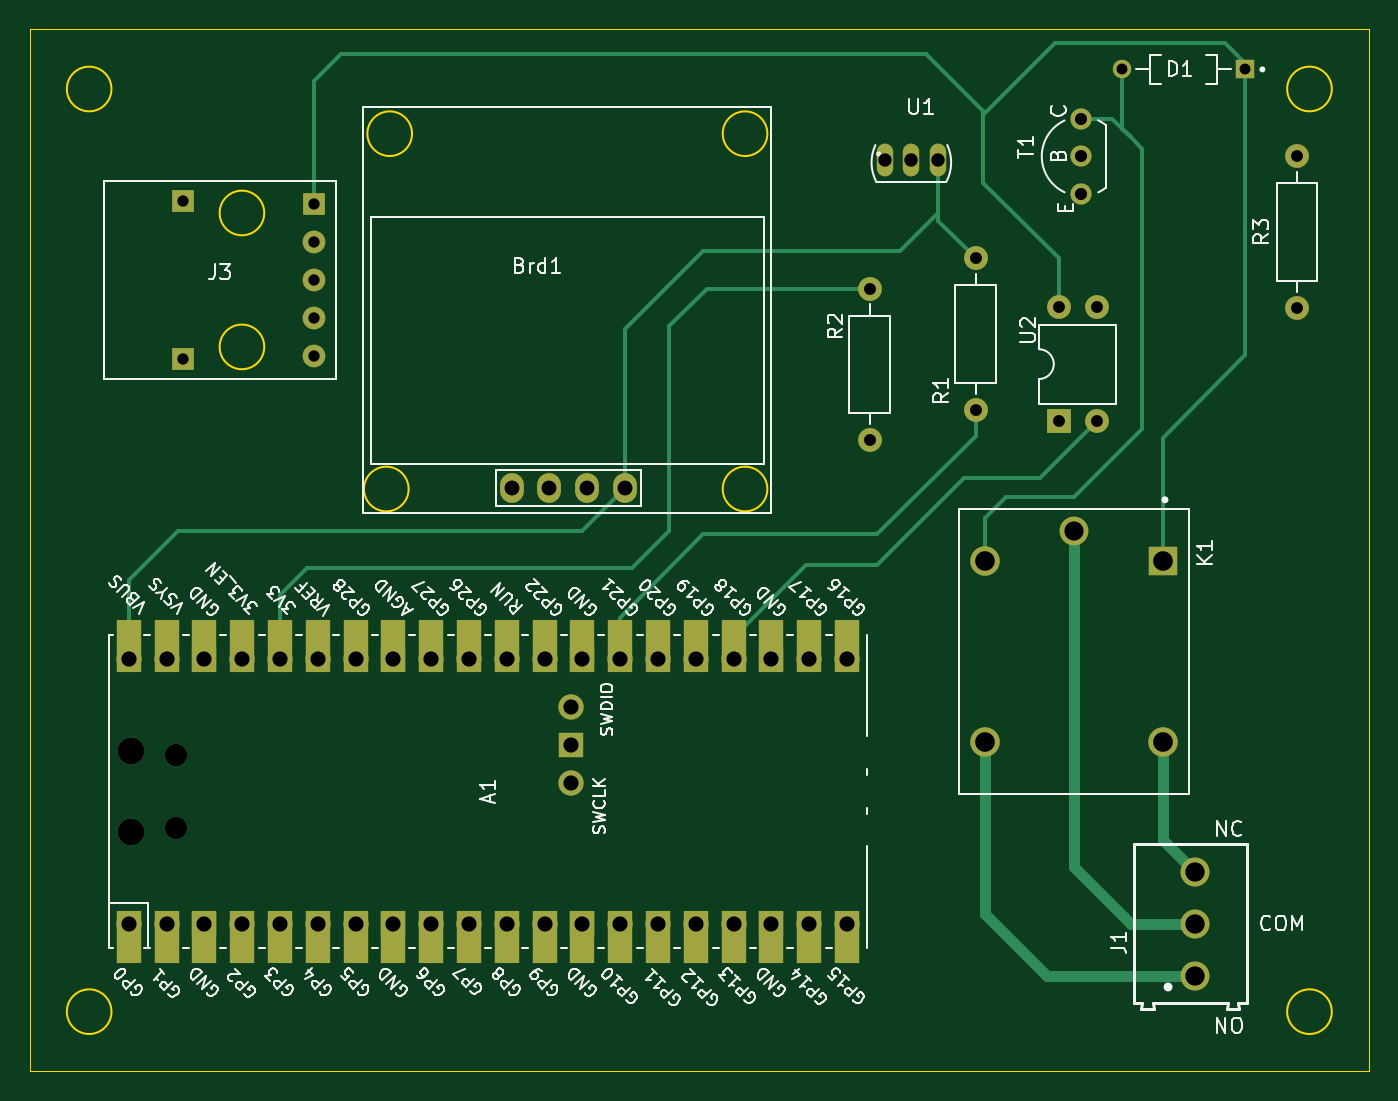
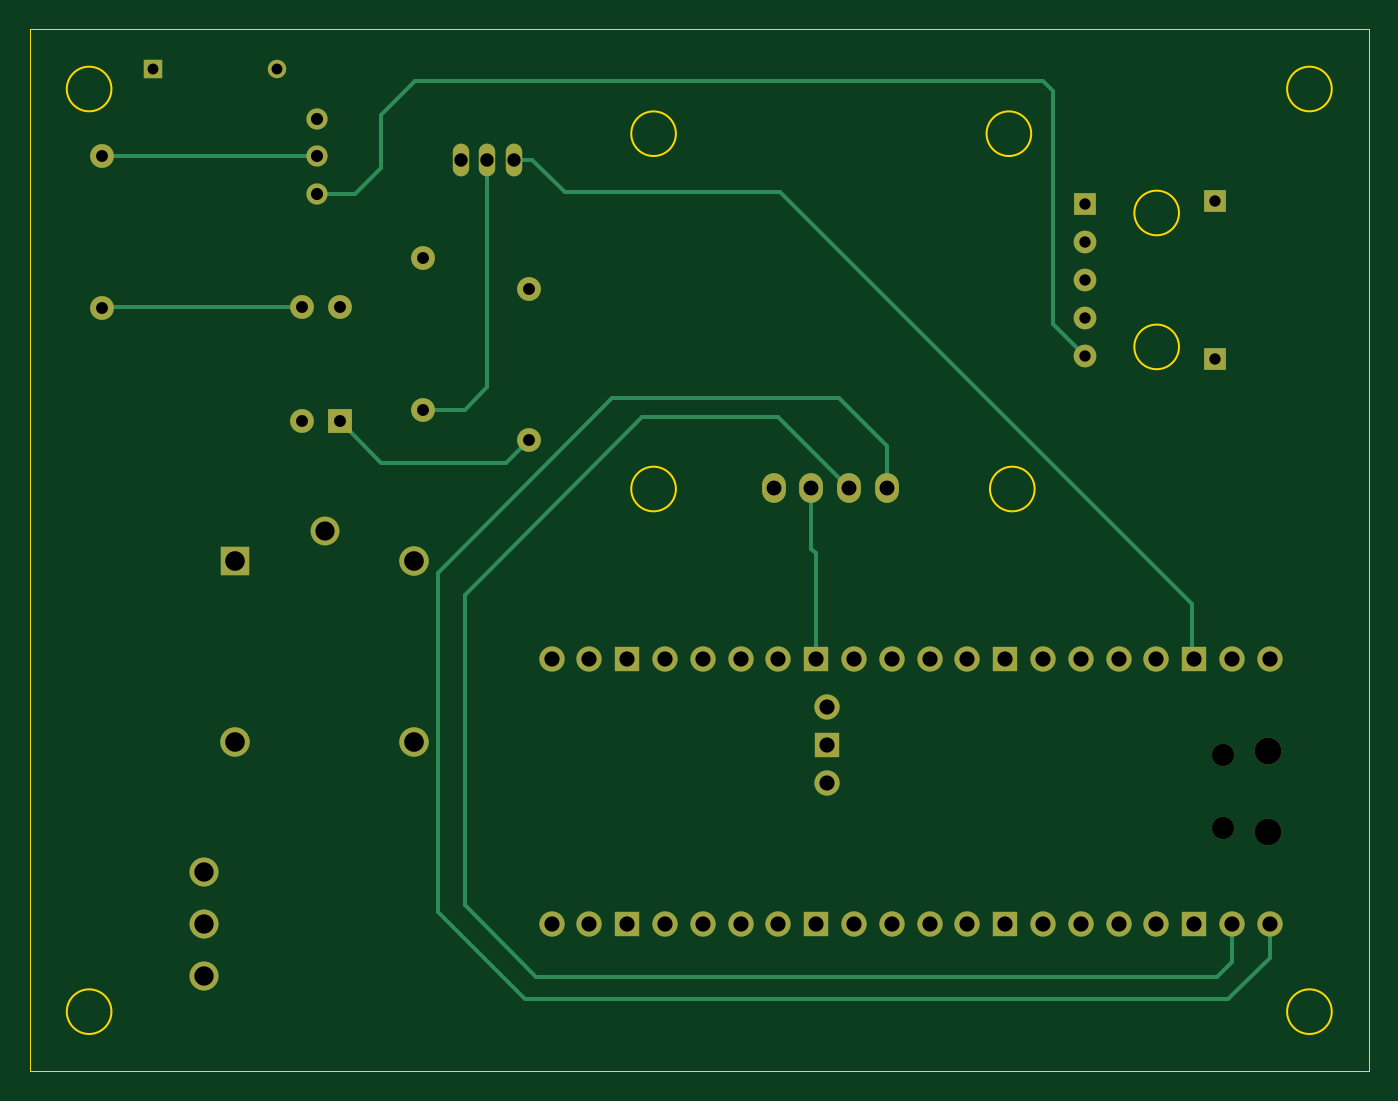
Circuit board: 9 layer files. Board 90.0 x 70.0 mm.
- bottom_copper: thermostat-B_Cu.gbl (9445 bytes)
- bottom_mask: thermostat-B_Mask.gbs (3349 bytes)
- bottom_silk: thermostat-B_Silkscreen.gbo (459 bytes)
- outline: thermostat-Edge_Cuts.gm1 (1584 bytes)
- top_copper: thermostat-F_Cu.gtl (11743 bytes)
- top_mask: thermostat-F_Mask.gts (4557 bytes)
- top_silk: thermostat-F_Silkscreen.gto (61284 bytes)
- drill: thermostat-NPTH.drl (464 bytes)
- drill: thermostat-PTH.drl (2057 bytes)

=== bottom_copper: thermostat-B_Cu.gbl (9445 bytes, source omitted) ===
=== bottom_mask: thermostat-B_Mask.gbs ===
%TF.GenerationSoftware,KiCad,Pcbnew,(6.0.11)*%
%TF.CreationDate,2023-04-01T22:46:31+02:00*%
%TF.ProjectId,thermostat,74686572-6d6f-4737-9461-742e6b696361,v01*%
%TF.SameCoordinates,Original*%
%TF.FileFunction,Soldermask,Bot*%
%TF.FilePolarity,Negative*%
%FSLAX46Y46*%
G04 Gerber Fmt 4.6, Leading zero omitted, Abs format (unit mm)*
G04 Created by KiCad (PCBNEW (6.0.11)) date 2023-04-01 22:46:31*
%MOMM*%
%LPD*%
G01*
G04 APERTURE LIST*
%ADD10O,1.600000X2.000000*%
%ADD11C,1.238000*%
%ADD12R,1.238000X1.238000*%
%ADD13C,1.422400*%
%ADD14C,1.600000*%
%ADD15O,1.600000X1.600000*%
%ADD16O,1.100000X2.200000*%
%ADD17R,1.600000X1.600000*%
%ADD18R,1.980000X1.980000*%
%ADD19C,1.980000*%
%ADD20C,1.935000*%
%ADD21R,1.524000X1.524000*%
%ADD22C,1.524000*%
%ADD23C,1.950000*%
%ADD24O,1.500000X1.500000*%
%ADD25O,1.800000X1.800000*%
%ADD26O,1.700000X1.700000*%
%ADD27R,1.700000X1.700000*%
G04 APERTURE END LIST*
D10*
%TO.C,Brd1*%
X60008000Y-55812000D03*
X57468000Y-55812000D03*
X54928000Y-55812000D03*
X52388000Y-55812000D03*
%TD*%
D11*
%TO.C,D1*%
X93390000Y-27686000D03*
D12*
X101682000Y-27686000D03*
%TD*%
D13*
%TO.C,T1*%
X90677993Y-33528000D03*
X90677993Y-30988000D03*
X90677993Y-36068000D03*
%TD*%
D14*
%TO.C,R2*%
X76454000Y-42418000D03*
D15*
X76454000Y-52578000D03*
%TD*%
D16*
%TO.C,U1*%
X77478000Y-33766000D03*
X79248000Y-33766000D03*
X81018000Y-33766000D03*
%TD*%
D17*
%TO.C,U2*%
X89149000Y-51298000D03*
D15*
X91689000Y-51298000D03*
X91689000Y-43678000D03*
X89149000Y-43678000D03*
%TD*%
D18*
%TO.C,K1*%
X96170000Y-60702000D03*
D19*
X84170000Y-60702000D03*
D20*
X90170000Y-58702000D03*
D19*
X96170000Y-72902000D03*
X84170000Y-72902000D03*
%TD*%
D21*
%TO.C,J3*%
X39076000Y-36750000D03*
D22*
X39076000Y-39290000D03*
X39076000Y-41830000D03*
X39076000Y-44370000D03*
X39076000Y-46910000D03*
D21*
X30326000Y-36530000D03*
X30326000Y-47130000D03*
%TD*%
D14*
%TO.C,R1*%
X83566000Y-40386000D03*
D15*
X83566000Y-50546000D03*
%TD*%
D14*
%TO.C,R3*%
X105156000Y-43688000D03*
D15*
X105156000Y-33528000D03*
%TD*%
D23*
%TO.C,J1*%
X98298000Y-88590000D03*
X98298000Y-85090000D03*
X98298000Y-81590000D03*
%TD*%
D24*
%TO.C,A1*%
X29830000Y-78625000D03*
D25*
X26800000Y-73475000D03*
D24*
X29830000Y-73775000D03*
D25*
X26800000Y-78925000D03*
D26*
X26670000Y-85090000D03*
X29210000Y-85090000D03*
D27*
X31750000Y-85090000D03*
D26*
X34290000Y-85090000D03*
X36830000Y-85090000D03*
X39370000Y-85090000D03*
X41910000Y-85090000D03*
D27*
X44450000Y-85090000D03*
D26*
X46990000Y-85090000D03*
X49530000Y-85090000D03*
X52070000Y-85090000D03*
X54610000Y-85090000D03*
D27*
X57150000Y-85090000D03*
D26*
X59690000Y-85090000D03*
X62230000Y-85090000D03*
X64770000Y-85090000D03*
X67310000Y-85090000D03*
D27*
X69850000Y-85090000D03*
D26*
X72390000Y-85090000D03*
X74930000Y-85090000D03*
X74930000Y-67310000D03*
X72390000Y-67310000D03*
D27*
X69850000Y-67310000D03*
D26*
X67310000Y-67310000D03*
X64770000Y-67310000D03*
X62230000Y-67310000D03*
X59690000Y-67310000D03*
D27*
X57150000Y-67310000D03*
D26*
X54610000Y-67310000D03*
X52070000Y-67310000D03*
X49530000Y-67310000D03*
X46990000Y-67310000D03*
D27*
X44450000Y-67310000D03*
D26*
X41910000Y-67310000D03*
X39370000Y-67310000D03*
X36830000Y-67310000D03*
X34290000Y-67310000D03*
D27*
X31750000Y-67310000D03*
D26*
X29210000Y-67310000D03*
X26670000Y-67310000D03*
X56400000Y-75615900D03*
D27*
X56400000Y-73075900D03*
D26*
X56400000Y-70535900D03*
%TD*%
M02*

=== bottom_silk: thermostat-B_Silkscreen.gbo ===
%TF.GenerationSoftware,KiCad,Pcbnew,(6.0.11)*%
%TF.CreationDate,2023-04-01T22:46:31+02:00*%
%TF.ProjectId,thermostat,74686572-6d6f-4737-9461-742e6b696361,v01*%
%TF.SameCoordinates,Original*%
%TF.FileFunction,Legend,Bot*%
%TF.FilePolarity,Positive*%
%FSLAX46Y46*%
G04 Gerber Fmt 4.6, Leading zero omitted, Abs format (unit mm)*
G04 Created by KiCad (PCBNEW (6.0.11)) date 2023-04-01 22:46:31*
%MOMM*%
%LPD*%
G01*
G04 APERTURE LIST*
G04 APERTURE END LIST*
M02*

=== outline: thermostat-Edge_Cuts.gm1 ===
%TF.GenerationSoftware,KiCad,Pcbnew,(6.0.11)*%
%TF.CreationDate,2023-04-01T22:46:31+02:00*%
%TF.ProjectId,thermostat,74686572-6d6f-4737-9461-742e6b696361,v01*%
%TF.SameCoordinates,Original*%
%TF.FileFunction,Profile,NP*%
%FSLAX46Y46*%
G04 Gerber Fmt 4.6, Leading zero omitted, Abs format (unit mm)*
G04 Created by KiCad (PCBNEW (6.0.11)) date 2023-04-01 22:46:31*
%MOMM*%
%LPD*%
G01*
G04 APERTURE LIST*
%TA.AperFunction,Profile*%
%ADD10C,0.150000*%
%TD*%
%TA.AperFunction,Profile*%
%ADD11C,0.100000*%
%TD*%
%TA.AperFunction,Profile*%
%ADD12C,0.120000*%
%TD*%
G04 APERTURE END LIST*
D10*
X45696000Y-32004000D02*
G75*
G03*
X45696000Y-32004000I-1500000J0D01*
G01*
X107500000Y-29000000D02*
G75*
G03*
X107500000Y-29000000I-1500000J0D01*
G01*
X45466000Y-55880000D02*
G75*
G03*
X45466000Y-55880000I-1500000J0D01*
G01*
D11*
X20000000Y-25000000D02*
X110000000Y-25000000D01*
D10*
X69572000Y-32004000D02*
G75*
G03*
X69572000Y-32004000I-1500000J0D01*
G01*
X107500000Y-91000000D02*
G75*
G03*
X107500000Y-91000000I-1500000J0D01*
G01*
D11*
X110000000Y-95000000D02*
X110000000Y-25000000D01*
D10*
X25500000Y-29000000D02*
G75*
G03*
X25500000Y-29000000I-1500000J0D01*
G01*
D11*
X20000000Y-95000000D02*
X20000000Y-25000000D01*
X110000000Y-95000000D02*
X20000000Y-95000000D01*
D10*
X69572000Y-55880000D02*
G75*
G03*
X69572000Y-55880000I-1500000J0D01*
G01*
X25500000Y-91000000D02*
G75*
G03*
X25500000Y-91000000I-1500000J0D01*
G01*
D12*
%TO.C,J3*%
X35766000Y-46330000D02*
G75*
G03*
X35766000Y-46330000I-1500000J0D01*
G01*
X35766000Y-37330000D02*
G75*
G03*
X35766000Y-37330000I-1500000J0D01*
G01*
%TD*%
M02*

=== top_copper: thermostat-F_Cu.gtl (11743 bytes, source omitted) ===
=== top_mask: thermostat-F_Mask.gts ===
%TF.GenerationSoftware,KiCad,Pcbnew,(6.0.11)*%
%TF.CreationDate,2023-04-01T22:46:31+02:00*%
%TF.ProjectId,thermostat,74686572-6d6f-4737-9461-742e6b696361,v01*%
%TF.SameCoordinates,Original*%
%TF.FileFunction,Soldermask,Top*%
%TF.FilePolarity,Negative*%
%FSLAX46Y46*%
G04 Gerber Fmt 4.6, Leading zero omitted, Abs format (unit mm)*
G04 Created by KiCad (PCBNEW (6.0.11)) date 2023-04-01 22:46:31*
%MOMM*%
%LPD*%
G01*
G04 APERTURE LIST*
%ADD10O,1.600000X2.000000*%
%ADD11C,1.238000*%
%ADD12R,1.238000X1.238000*%
%ADD13C,1.422400*%
%ADD14C,1.600000*%
%ADD15O,1.600000X1.600000*%
%ADD16O,1.100000X2.200000*%
%ADD17R,1.600000X1.600000*%
%ADD18R,1.980000X1.980000*%
%ADD19C,1.980000*%
%ADD20C,1.935000*%
%ADD21R,1.524000X1.524000*%
%ADD22C,1.524000*%
%ADD23C,1.950000*%
%ADD24O,1.500000X1.500000*%
%ADD25O,1.800000X1.800000*%
%ADD26R,1.700000X3.500000*%
%ADD27O,1.700000X1.700000*%
%ADD28R,1.700000X1.700000*%
G04 APERTURE END LIST*
D10*
%TO.C,Brd1*%
X60008000Y-55812000D03*
X57468000Y-55812000D03*
X54928000Y-55812000D03*
X52388000Y-55812000D03*
%TD*%
D11*
%TO.C,D1*%
X93390000Y-27686000D03*
D12*
X101682000Y-27686000D03*
%TD*%
D13*
%TO.C,T1*%
X90677993Y-33528000D03*
X90677993Y-30988000D03*
X90677993Y-36068000D03*
%TD*%
D14*
%TO.C,R2*%
X76454000Y-42418000D03*
D15*
X76454000Y-52578000D03*
%TD*%
D16*
%TO.C,U1*%
X77478000Y-33766000D03*
X79248000Y-33766000D03*
X81018000Y-33766000D03*
%TD*%
D17*
%TO.C,U2*%
X89149000Y-51298000D03*
D15*
X91689000Y-51298000D03*
X91689000Y-43678000D03*
X89149000Y-43678000D03*
%TD*%
D18*
%TO.C,K1*%
X96170000Y-60702000D03*
D19*
X84170000Y-60702000D03*
D20*
X90170000Y-58702000D03*
D19*
X96170000Y-72902000D03*
X84170000Y-72902000D03*
%TD*%
D21*
%TO.C,J3*%
X39076000Y-36750000D03*
D22*
X39076000Y-39290000D03*
X39076000Y-41830000D03*
X39076000Y-44370000D03*
X39076000Y-46910000D03*
D21*
X30326000Y-36530000D03*
X30326000Y-47130000D03*
%TD*%
D14*
%TO.C,R1*%
X83566000Y-40386000D03*
D15*
X83566000Y-50546000D03*
%TD*%
D14*
%TO.C,R3*%
X105156000Y-43688000D03*
D15*
X105156000Y-33528000D03*
%TD*%
D23*
%TO.C,J1*%
X98298000Y-88590000D03*
X98298000Y-85090000D03*
X98298000Y-81590000D03*
%TD*%
D24*
%TO.C,A1*%
X29830000Y-78625000D03*
D25*
X26800000Y-73475000D03*
D24*
X29830000Y-73775000D03*
D25*
X26800000Y-78925000D03*
D26*
X26670000Y-85990000D03*
D27*
X26670000Y-85090000D03*
D26*
X29210000Y-85990000D03*
D27*
X29210000Y-85090000D03*
D26*
X31750000Y-85990000D03*
D28*
X31750000Y-85090000D03*
D26*
X34290000Y-85990000D03*
D27*
X34290000Y-85090000D03*
X36830000Y-85090000D03*
D26*
X36830000Y-85990000D03*
D27*
X39370000Y-85090000D03*
D26*
X39370000Y-85990000D03*
D27*
X41910000Y-85090000D03*
D26*
X41910000Y-85990000D03*
X44450000Y-85990000D03*
D28*
X44450000Y-85090000D03*
D27*
X46990000Y-85090000D03*
D26*
X46990000Y-85990000D03*
D27*
X49530000Y-85090000D03*
D26*
X49530000Y-85990000D03*
X52070000Y-85990000D03*
D27*
X52070000Y-85090000D03*
X54610000Y-85090000D03*
D26*
X54610000Y-85990000D03*
X57150000Y-85990000D03*
D28*
X57150000Y-85090000D03*
D27*
X59690000Y-85090000D03*
D26*
X59690000Y-85990000D03*
X62230000Y-85990000D03*
D27*
X62230000Y-85090000D03*
D26*
X64770000Y-85990000D03*
D27*
X64770000Y-85090000D03*
X67310000Y-85090000D03*
D26*
X67310000Y-85990000D03*
D28*
X69850000Y-85090000D03*
D26*
X69850000Y-85990000D03*
X72390000Y-85990000D03*
D27*
X72390000Y-85090000D03*
X74930000Y-85090000D03*
D26*
X74930000Y-85990000D03*
D27*
X74930000Y-67310000D03*
D26*
X74930000Y-66410000D03*
X72390000Y-66410000D03*
D27*
X72390000Y-67310000D03*
D28*
X69850000Y-67310000D03*
D26*
X69850000Y-66410000D03*
D27*
X67310000Y-67310000D03*
D26*
X67310000Y-66410000D03*
X64770000Y-66410000D03*
D27*
X64770000Y-67310000D03*
X62230000Y-67310000D03*
D26*
X62230000Y-66410000D03*
X59690000Y-66410000D03*
D27*
X59690000Y-67310000D03*
D26*
X57150000Y-66410000D03*
D28*
X57150000Y-67310000D03*
D26*
X54610000Y-66410000D03*
D27*
X54610000Y-67310000D03*
X52070000Y-67310000D03*
D26*
X52070000Y-66410000D03*
X49530000Y-66410000D03*
D27*
X49530000Y-67310000D03*
X46990000Y-67310000D03*
D26*
X46990000Y-66410000D03*
X44450000Y-66410000D03*
D28*
X44450000Y-67310000D03*
D26*
X41910000Y-66410000D03*
D27*
X41910000Y-67310000D03*
D26*
X39370000Y-66410000D03*
D27*
X39370000Y-67310000D03*
X36830000Y-67310000D03*
D26*
X36830000Y-66410000D03*
D27*
X34290000Y-67310000D03*
D26*
X34290000Y-66410000D03*
X31750000Y-66410000D03*
D28*
X31750000Y-67310000D03*
D26*
X29210000Y-66410000D03*
D27*
X29210000Y-67310000D03*
X26670000Y-67310000D03*
D26*
X26670000Y-66410000D03*
D27*
X56400000Y-75615900D03*
D28*
X56400000Y-73075900D03*
D27*
X56400000Y-70535900D03*
%TD*%
M02*

=== top_silk: thermostat-F_Silkscreen.gto (61284 bytes, source omitted) ===
=== drill: thermostat-NPTH.drl ===
M48
; DRILL file {KiCad (6.0.11)} date Sat Apr  1 22:46:37 2023
; FORMAT={-:-/ absolute / metric / decimal}
; #@! TF.CreationDate,2023-04-01T22:46:37+02:00
; #@! TF.GenerationSoftware,Kicad,Pcbnew,(6.0.11)
; #@! TF.FileFunction,NonPlated,1,2,NPTH
FMAT,2
METRIC
; #@! TA.AperFunction,NonPlated,NPTH,ComponentDrill
T1C1.500
; #@! TA.AperFunction,NonPlated,NPTH,ComponentDrill
T2C1.800
%
G90
G05
T1
X29.83Y-73.775
X29.83Y-78.625
T2
X26.8Y-73.475
X26.8Y-78.925
T0
M30

=== drill: thermostat-PTH.drl ===
M48
; DRILL file {KiCad (6.0.11)} date Sat Apr  1 22:46:37 2023
; FORMAT={-:-/ absolute / metric / decimal}
; #@! TF.CreationDate,2023-04-01T22:46:37+02:00
; #@! TF.GenerationSoftware,Kicad,Pcbnew,(6.0.11)
; #@! TF.FileFunction,Plated,1,2,PTH
FMAT,2
METRIC
; #@! TA.AperFunction,Plated,PTH,ComponentDrill
T1C0.730
; #@! TA.AperFunction,Plated,PTH,ComponentDrill
T2C0.762
; #@! TA.AperFunction,Plated,PTH,ComponentDrill
T3C0.800
; #@! TA.AperFunction,Plated,PTH,ComponentDrill
T4C0.813
; #@! TA.AperFunction,Plated,PTH,ComponentDrill
T5C0.900
; #@! TA.AperFunction,Plated,PTH,ComponentDrill
T6C1.000
; #@! TA.AperFunction,Plated,PTH,ComponentDrill
T7C1.020
; #@! TA.AperFunction,Plated,PTH,ComponentDrill
T8C1.290
; #@! TA.AperFunction,Plated,PTH,ComponentDrill
T9C1.300
; #@! TA.AperFunction,Plated,PTH,ComponentDrill
T10C1.320
%
G90
G05
T1
X93.39Y-27.686
X101.682Y-27.686
T2
X30.326Y-36.53
X30.326Y-47.13
X39.076Y-36.75
X39.076Y-39.29
X39.076Y-41.83
X39.076Y-44.37
X39.076Y-46.91
T3
X76.454Y-42.418
X76.454Y-52.578
X83.566Y-40.386
X83.566Y-50.546
X89.149Y-43.678
X89.149Y-51.298
X91.689Y-43.678
X91.689Y-51.298
X105.156Y-33.528
X105.156Y-43.688
T4
X90.678Y-30.988
X90.678Y-33.528
X90.678Y-36.068
T5
X77.478Y-33.766
X79.248Y-33.766
X81.018Y-33.766
T6
X52.388Y-55.812
X54.928Y-55.812
X57.468Y-55.812
X60.008Y-55.812
T7
X26.67Y-67.31
X26.67Y-85.09
X29.21Y-67.31
X29.21Y-85.09
X31.75Y-67.31
X31.75Y-85.09
X34.29Y-67.31
X34.29Y-85.09
X36.83Y-67.31
X36.83Y-85.09
X39.37Y-67.31
X39.37Y-85.09
X41.91Y-67.31
X41.91Y-85.09
X44.45Y-67.31
X44.45Y-85.09
X46.99Y-67.31
X46.99Y-85.09
X49.53Y-67.31
X49.53Y-85.09
X52.07Y-67.31
X52.07Y-85.09
X54.61Y-67.31
X54.61Y-85.09
X56.4Y-70.536
X56.4Y-73.076
X56.4Y-75.616
X57.15Y-67.31
X57.15Y-85.09
X59.69Y-67.31
X59.69Y-85.09
X62.23Y-67.31
X62.23Y-85.09
X64.77Y-67.31
X64.77Y-85.09
X67.31Y-67.31
X67.31Y-85.09
X69.85Y-67.31
X69.85Y-85.09
X72.39Y-67.31
X72.39Y-85.09
X74.93Y-67.31
X74.93Y-85.09
T8
X90.17Y-58.702
T9
X98.298Y-81.59
X98.298Y-85.09
X98.298Y-88.59
T10
X84.17Y-60.702
X84.17Y-72.902
X96.17Y-60.702
X96.17Y-72.902
T0
M30

